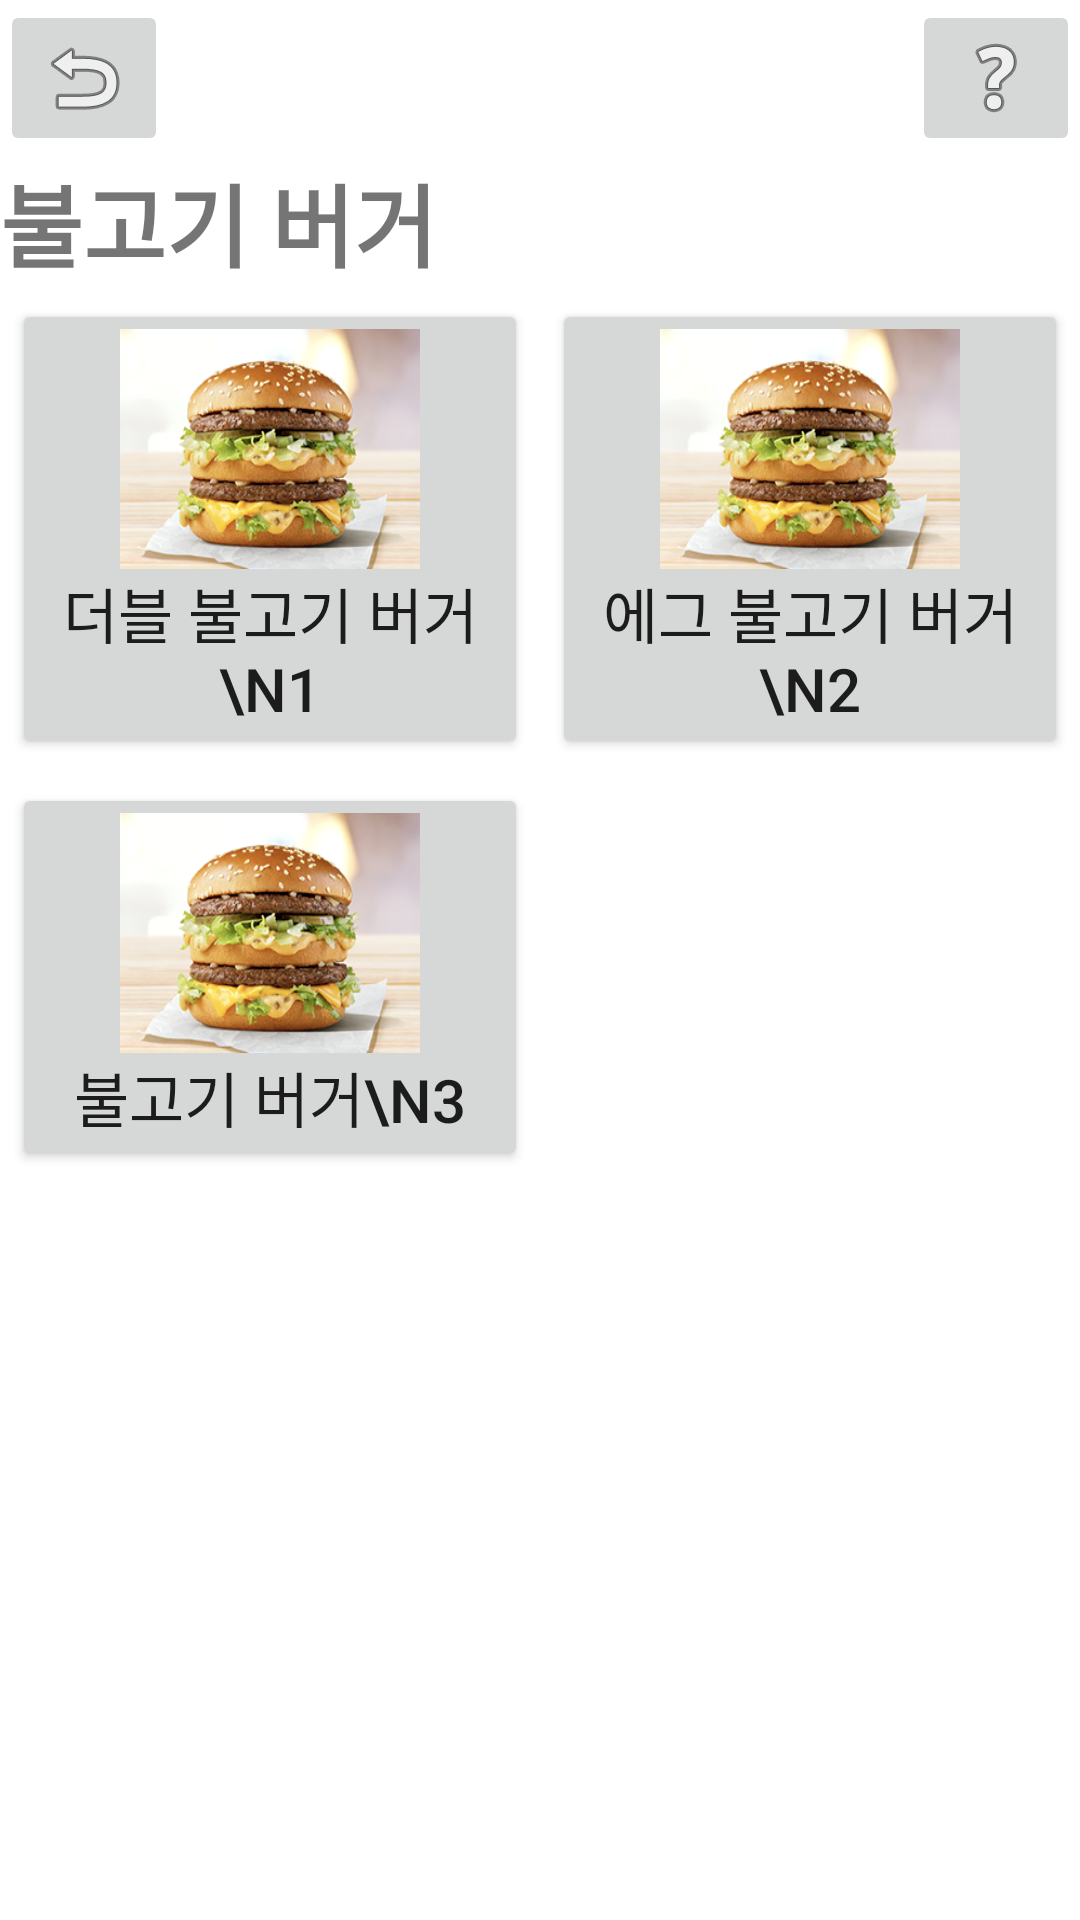

Produce the Android XML layout that renders to this screen, including the resource entries it uses.
<!-- AndroidManifest.xml: application theme Theme.KNU_FinalProject -->
<!-- res/layout/bulgogi_menu_layout.xml -->
<?xml version="1.0" encoding="utf-8"?>
<LinearLayout xmlns:android="http://schemas.android.com/apk/res/android"
    android:layout_width="match_parent"
    android:layout_height="match_parent"
    android:orientation="vertical">

    <LinearLayout
        android:layout_width="match_parent"
        android:layout_height="wrap_content">

        <ImageButton
            android:layout_width="wrap_content"
            android:layout_height="wrap_content"
            android:layout_gravity="left"
            android:src="@android:drawable/ic_menu_revert" />

        <View
            android:layout_width="0dp"
            android:layout_height="0dp"
            android:layout_weight="1" />

        <ImageButton
            android:layout_width="wrap_content"
            android:layout_height="wrap_content"
            android:layout_gravity="right"
            android:src="@android:drawable/ic_menu_help" />

    </LinearLayout>

    <LinearLayout
        android:layout_width="match_parent"
        android:layout_height="wrap_content">

        <TextView
            android:layout_width="wrap_content"
            android:layout_height="wrap_content"
            android:text="불고기 버거"
            android:textSize="30dp"
            android:textStyle="bold" />

    </LinearLayout>

    <LinearLayout
        android:layout_width="match_parent"
        android:layout_height="wrap_content"
        android:orientation="horizontal">

        <ScrollView
            android:layout_width="match_parent"
            android:layout_height="wrap_content">

            <GridLayout
                android:layout_width="match_parent"
                android:layout_height="match_parent"
                android:columnCount="2"
                android:useDefaultMargins="true">

                <Button
                    android:layout_width="0dp"
                    android:layout_height="wrap_content"
                    android:layout_columnWeight="1"
                    android:drawableTop="@drawable/bigmac_small"
                    android:text="더블 불고기 버거\n1"
                    android:textSize="20dp" />

                <Button
                    android:layout_width="0dp"
                    android:layout_height="wrap_content"
                    android:layout_columnWeight="1"
                    android:drawableTop="@drawable/bigmac_small"
                    android:text="에그 불고기 버거\n2"
                    android:textSize="20dp" />

                <Button
                    android:layout_width="0dp"
                    android:layout_height="wrap_content"
                    android:layout_columnWeight="1"
                    android:drawableTop="@drawable/bigmac_small"
                    android:text="불고기 버거\n3"
                    android:textSize="20dp" />


            </GridLayout>


        </ScrollView>


    </LinearLayout>

</LinearLayout>
<!-- resources referenced by this layout -->
<resources>
  <!-- drawable bigmac_small (drawable) -->
  <?xml version="1.0" encoding="utf-8"?>
  <layer-list xmlns:android="http://schemas.android.com/apk/res/android">
      <item
          android:width="100dp"
          android:height="80dp"
          android:drawable="@drawable/bigmac" />
  </layer-list>
  <style name="Theme.KNU_FinalProject" parent="Theme.MaterialComponents.DayNight.DarkActionBar">
      
          <item name="colorPrimary">@color/red</item>
          <item name="colorPrimaryVariant">@color/red</item>
          <item name="colorOnPrimary">@color/white</item>
          
          <item name="colorSecondary">@color/teal_200</item>
          <item name="colorSecondaryVariant">@color/teal_700</item>
          <item name="colorOnSecondary">@color/black</item>
          
          <item name="android:statusBarColor" tools:targetApi="l">?attr/colorPrimaryVariant</item>
          
      </style>
  <!-- drawable bigmac: png bitmap (drawable-v24, 103487 bytes) -->
  <color name="red">#DA291C</color>
  <color name="white">#FFFFFFFF</color>
  <color name="teal_200">#FF03DAC5</color>
  <color name="teal_700">#FF018786</color>
  <color name="black">#FF000000</color>
</resources>
